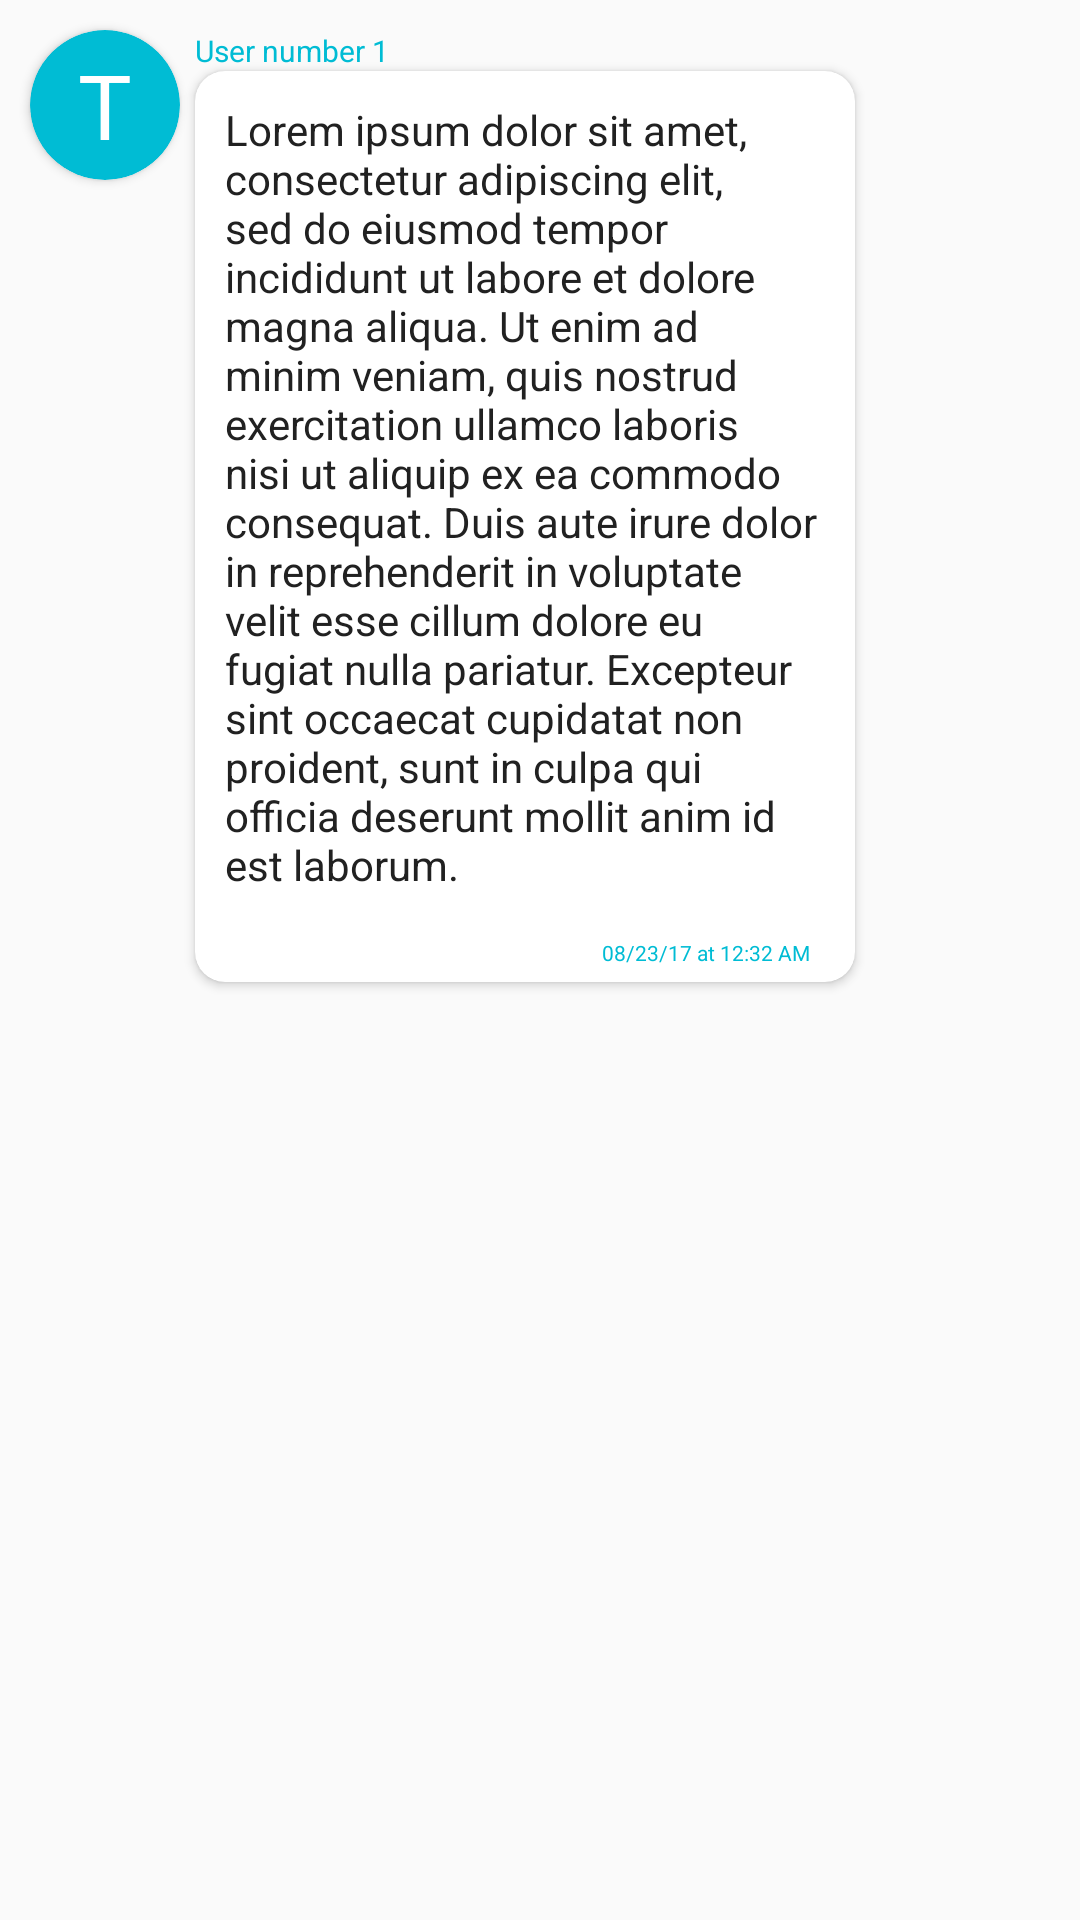

Android layout source for this screen:
<!-- AndroidManifest.xml: application theme AppTheme -->
<!-- res/layout/message_list_single_item.xml -->
<?xml version="1.0" encoding="utf-8"?>
<RelativeLayout xmlns:android="http://schemas.android.com/apk/res/android"
    xmlns:app="http://schemas.android.com/apk/res-auto"
    android:orientation="vertical"
    android:padding="5dp"
    android:layout_width="wrap_content"
    android:layout_height="wrap_content">

    <android.support.v7.widget.CardView
        android:layout_width="50dp"
        android:id="@+id/msg_icon"
        android:layout_margin="5dp"
        xmlns:app="http://schemas.android.com/apk/res-auto"
        app:cardCornerRadius="25dp"
        app:cardBackgroundColor="@color/primary"
        android:layout_height="50dp">
        <RelativeLayout
            android:layout_width="match_parent"
            android:layout_height="match_parent">

            <TextView
                android:layout_width="wrap_content"
                android:layout_centerInParent="true"
                android:text="T"
                android:textColor="@color/white"
                android:textSize="30dp"
                android:id="@+id/icon_text"
                android:layout_height="wrap_content" />
        </RelativeLayout>


    </android.support.v7.widget.CardView>
    <TextView
        android:layout_width="wrap_content"
        android:layout_height="wrap_content"
        android:text="User number 1"
        android:textColor="@color/primary"
        android:textSize="10dp"
        android:id="@+id/user_name"

        android:layout_alignTop="@+id/msg_icon"
        android:layout_toEndOf="@+id/msg_icon" />
    <android.support.v7.widget.CardView
        android:layout_width="wrap_content"
        android:minWidth="50dp"
        android:minHeight="30dp"
        android:id="@+id/cv_message"
        android:layout_toRightOf="@+id/msg_icon"
        android:layout_below="@+id/user_name"
        app:cardCornerRadius="10dp"

        android:layout_height="wrap_content">
        <RelativeLayout
            android:layout_width="match_parent"
            android:layout_height="match_parent"

            >
            <TextView
                android:minWidth="100dp"
                android:maxWidth="200dp"
                android:id="@+id/text_message"
                android:layout_width="wrap_content"
                android:layout_height="wrap_content"
                android:text="@string/lorem_ipsum"
                android:layout_margin="10dp"

                />
            <ImageView
                android:layout_width="200dp"
                android:layout_below="@+id/date"
                android:visibility="gone"
                android:maxWidth="200dp"
                android:maxHeight="200dp"
                android:id="@+id/image_view"
                android:layout_marginLeft="10dp"
                android:layout_marginRight="10dp"
                android:layout_marginTop="3dp"
                android:layout_marginBottom="3dp"
                android:layout_height="wrap_content" />

            <TextView
                android:layout_width="wrap_content"
                android:layout_margin="5dp"
                android:layout_height="wrap_content"
                android:text="08/23/17 at 12:32 AM"
                android:layout_below="@+id/text_message"
                android:id="@+id/date"
                android:textSize="7dp"
                android:layout_alignRight="@+id/text_message"
                android:textColor="@color/primary"
                />

        </RelativeLayout>

    </android.support.v7.widget.CardView>
    <ImageView
        android:layout_width="30dp"
        android:layout_marginLeft="1dp"
        android:id="@+id/download_icon"
        android:layout_toRightOf="@+id/cv_message"
        android:layout_alignTop="@+id/cv_message"
        android:src="@drawable/ic_file_download_black_24dp"
        android:visibility="invisible"
        android:layout_height="30dp" />

</RelativeLayout>
<!-- resources referenced by this layout -->
<resources>
  <color name="primary">#00BCD4</color>
  <color name="white">#ffffff</color>
  <string name="lorem_ipsum">Lorem ipsum dolor sit amet, consectetur adipiscing elit, sed do eiusmod tempor incididunt ut labore et dolore magna aliqua. Ut enim ad minim veniam, quis nostrud exercitation ullamco laboris nisi ut aliquip ex ea commodo consequat. Duis aute irure dolor in reprehenderit in voluptate velit esse cillum dolore eu fugiat nulla pariatur. Excepteur sint occaecat cupidatat non proident, sunt in culpa qui officia deserunt mollit anim id est laborum.</string>
  <style name="AppTheme" parent="Theme.AppCompat.Light.DarkActionBar">
          
          <item name="colorPrimary">@color/primary</item>
          <item name="colorPrimaryDark">@color/primary_dark</item>
          <item name="colorAccent">@color/accent</item>
          <item name="android:textColor">@color/primary_text</item>
  
      </style>
  <color name="primary_dark">#0097A7</color>
  <color name="accent">#607D8B</color>
  <color name="primary_text">#212121</color>
</resources>
